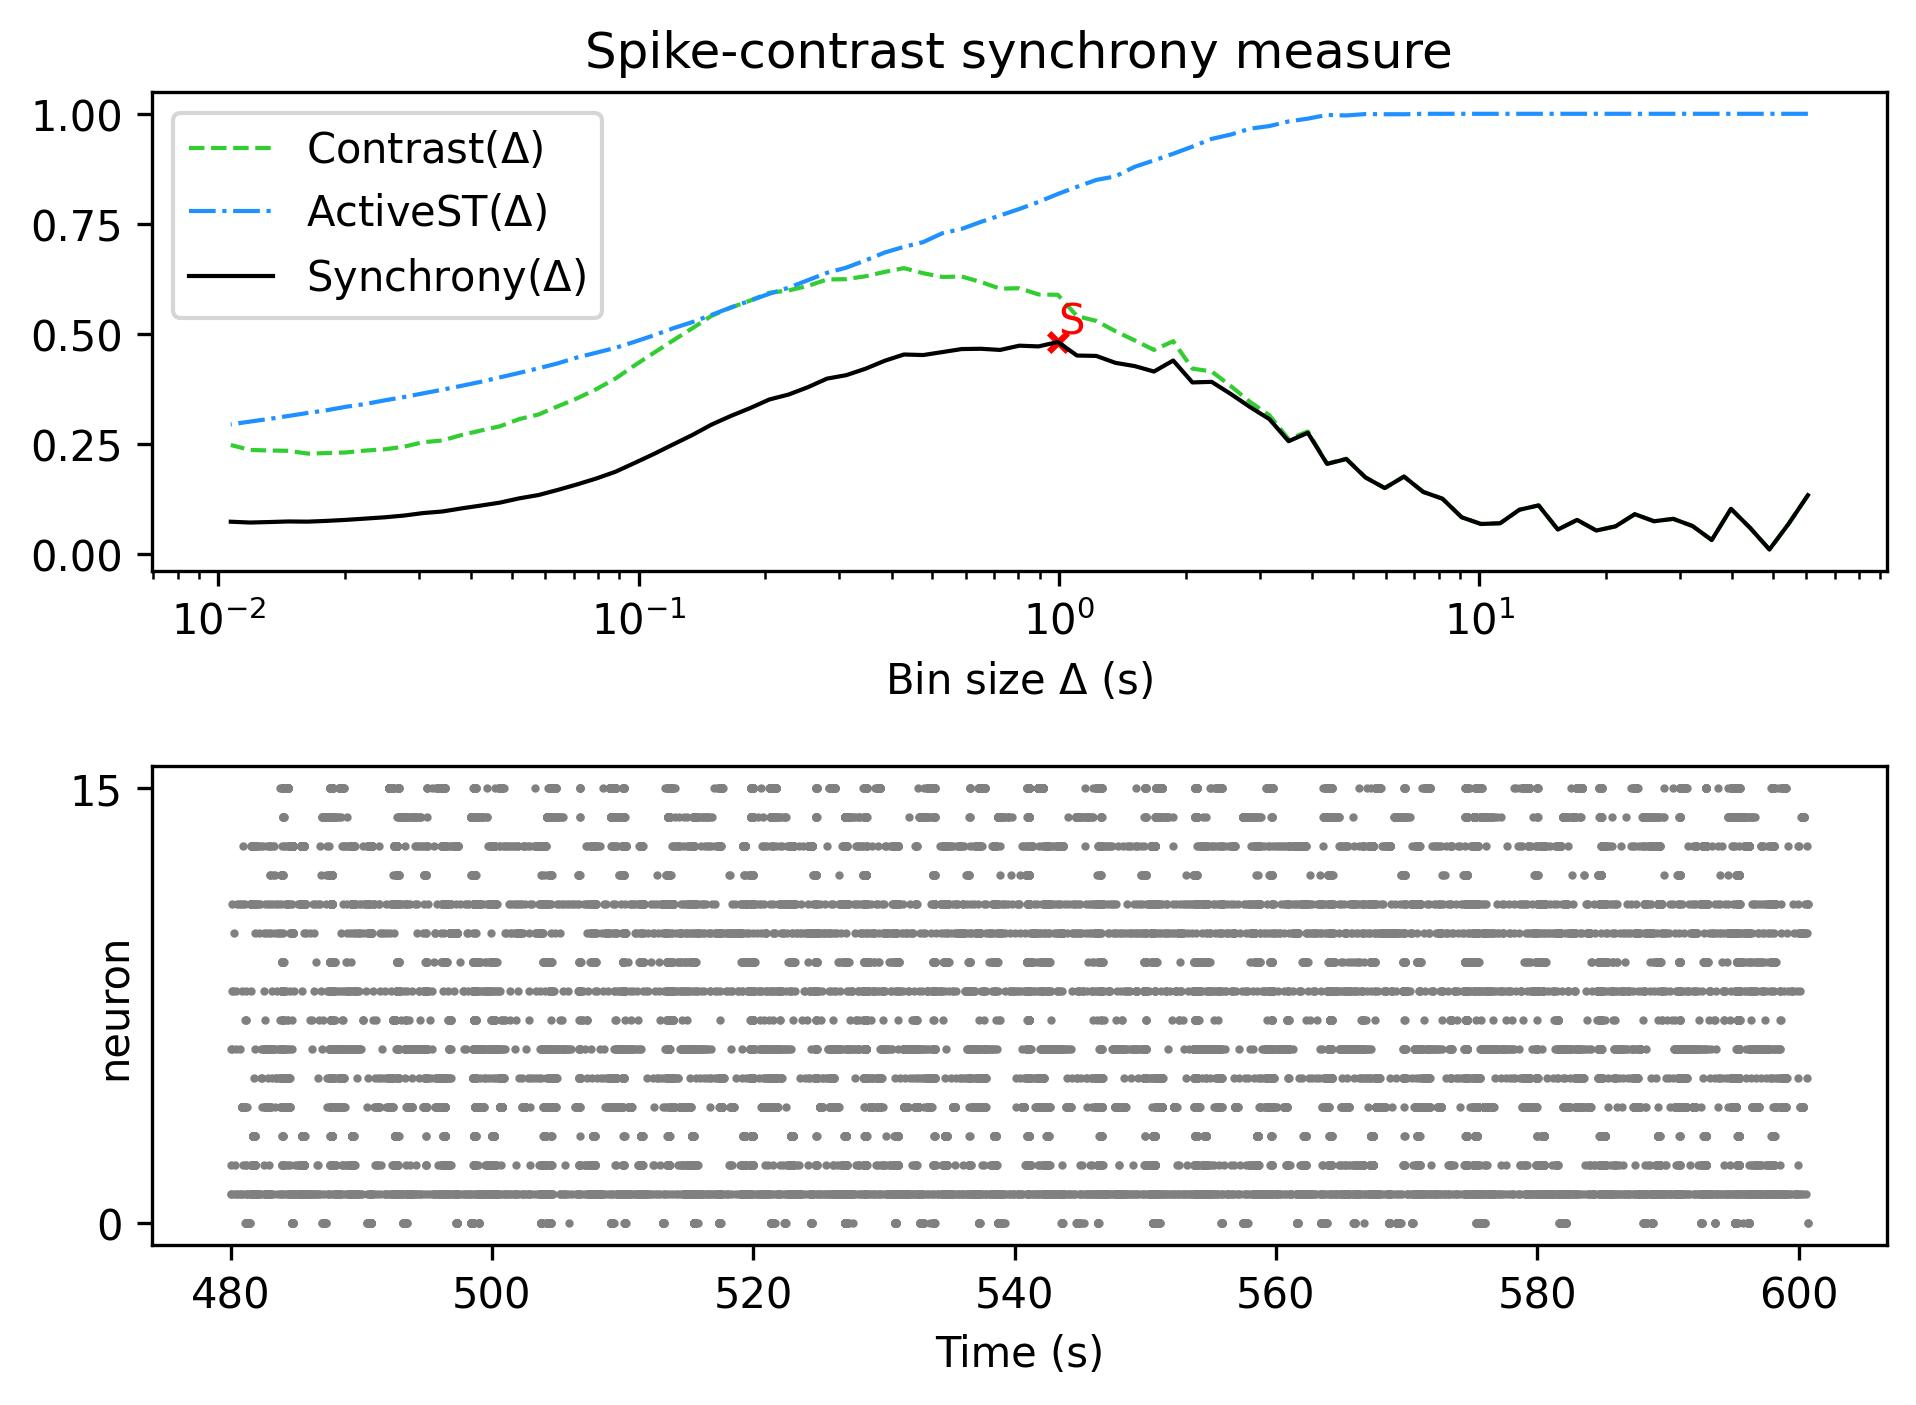

The table this chart was drawn from, first rows:
, Spike-contrast (60.5 s), Spike-contrast (54.45 s), Spike-contrast (49.005 s), Spike-contrast (44.104 s), Spike-contrast (39.694 s), Spike-contrast (35.725 s), Spike-contrast (32.152 s), Spike-contrast (28.937 s), Spike-contrast (26.043 s), Spike-contrast (23.439 s), Spike-contrast (21.095 s), Spike-contrast (18.986 s), Spike-contrast (17.087 s), Spike-contrast (15.378 s), Spike-contrast (13.84 s), Spike-contrast (12.456 s), Spike-contrast (11.211 s), Spike-contrast (10.09 s), Spike-contrast (9.081 s), Spike-contrast (8.173 s), Spike-contrast (7.355 s), Spike-contrast (6.62 s), Spike-contrast (5.958 s)
0, 0.1329, 0.06804, 0.009517, 0.05838, 0.1019, 0.03104, 0.06291, 0.07916, 0.0737, 0.08979, 0.06216, 0.05259, 0.07678, 0.05479, 0.1097, 0.09985, 0.06915, 0.0675, 0.08269, 0.1249, 0.1404, 0.1753, 0.1491
